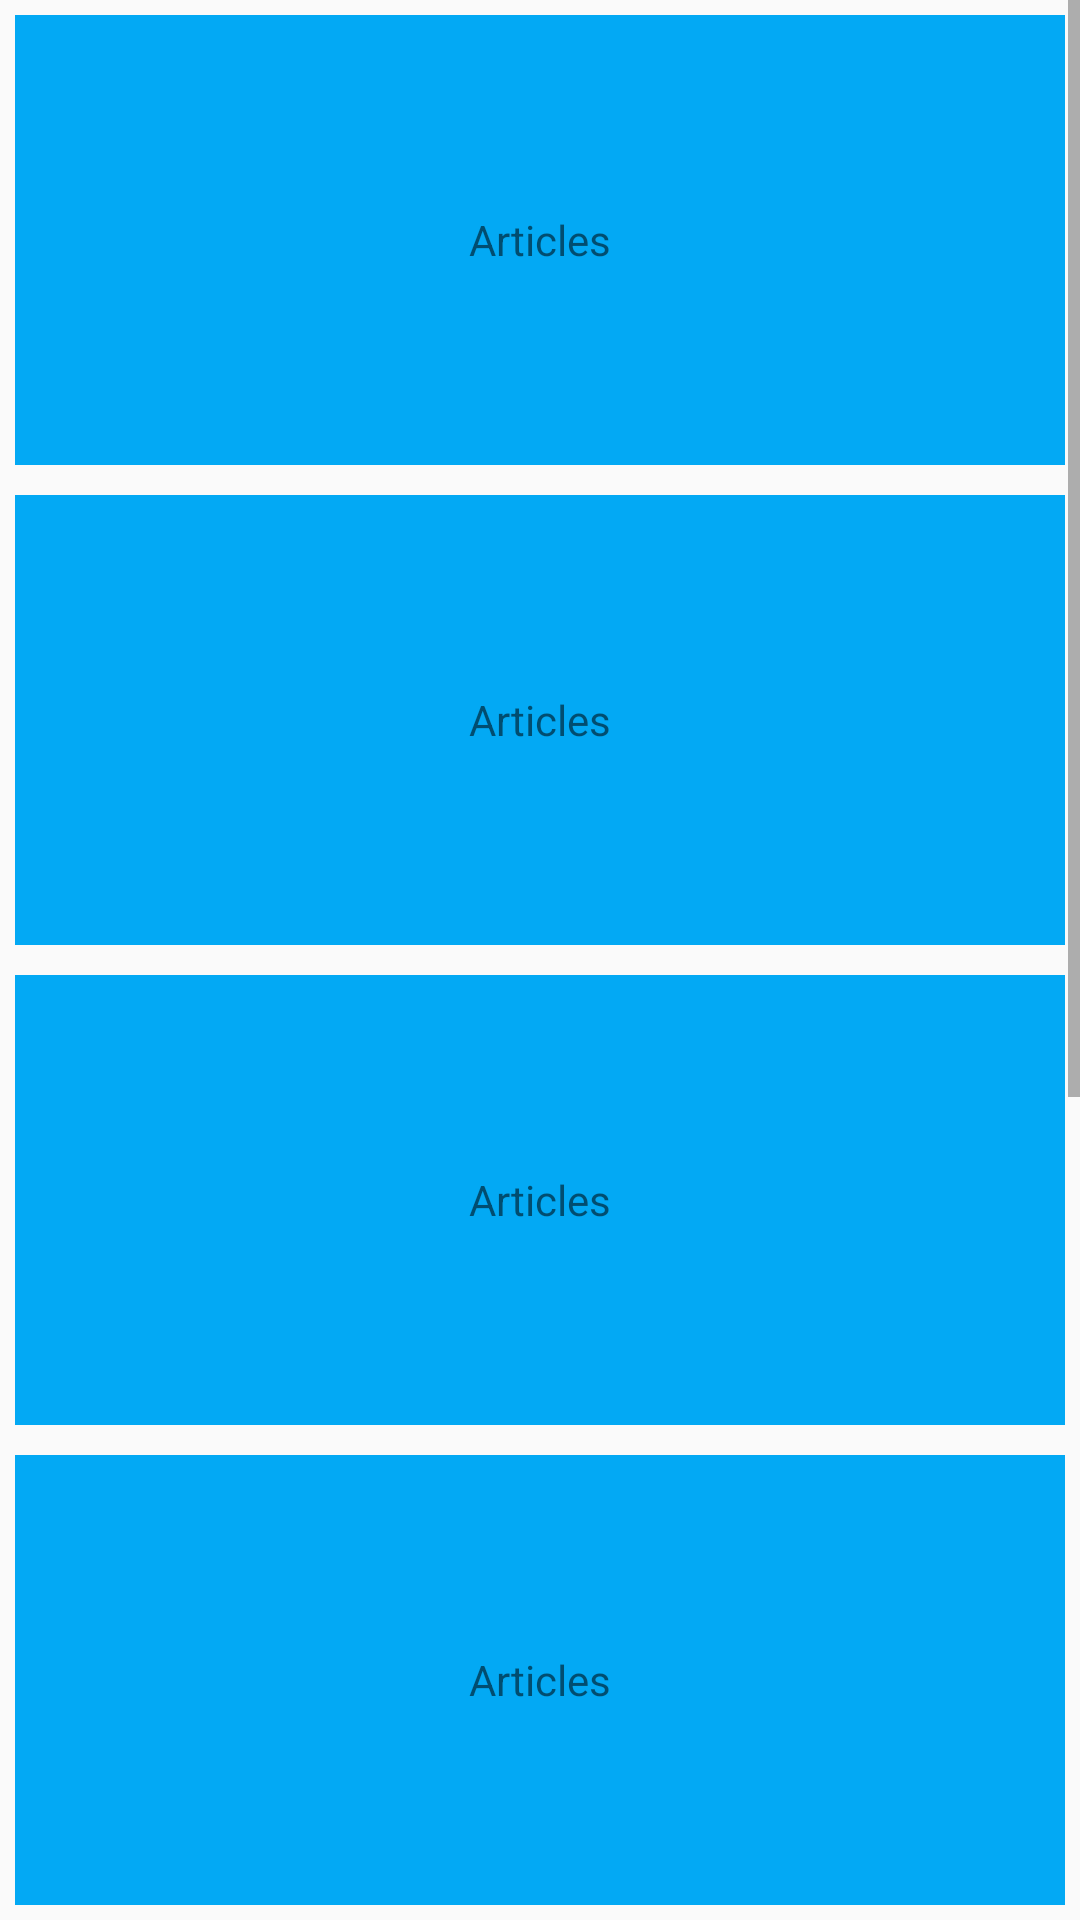

Produce the Android XML layout that renders to this screen, including the resource entries it uses.
<!-- AndroidManifest.xml: application theme AppTheme -->
<!-- res/layout/content_articles.xml -->
<?xml version="1.0" encoding="utf-8"?>
<ScrollView xmlns:android="http://schemas.android.com/apk/res/android"
    xmlns:app="http://schemas.android.com/apk/res-auto"
    xmlns:tools="http://schemas.android.com/tools"
    android:layout_width="match_parent"
    android:layout_height="match_parent"
    app:layout_behavior="@string/appbar_scrolling_view_behavior"
    tools:context=".Articles"
    tools:showIn="@layout/activity_articles">

    <LinearLayout
        android:layout_width="match_parent"
        android:layout_height="wrap_content"
        android:orientation="vertical">

        <TextView
            android:id="@+id/article1"
            android:layout_width="match_parent"
            android:layout_height="150dp"
            android:layout_margin="5dp"
            android:background="@color/colorAccent"
            android:gravity="center"
            android:text="Articles" />

        <TextView
            android:id="@+id/article11"
            android:layout_width="match_parent"
            android:layout_height="150dp"
            android:layout_margin="5dp"
            android:background="@color/colorAccent"
            android:gravity="center"
            android:text="Articles" />

        <TextView
            android:id="@+id/article12"
            android:layout_width="match_parent"
            android:layout_height="150dp"
            android:layout_margin="5dp"
            android:background="@color/colorAccent"
            android:gravity="center"
            android:text="Articles" />

        <TextView
            android:id="@+id/article13"
            android:layout_width="match_parent"
            android:layout_height="150dp"
            android:layout_margin="5dp"
            android:background="@color/colorAccent"
            android:gravity="center"
            android:text="Articles" />

        <TextView
            android:id="@+id/article14"
            android:layout_width="match_parent"
            android:layout_height="150dp"
            android:layout_margin="5dp"
            android:background="@color/colorAccent"
            android:gravity="center"
            android:text="Articles" />

        <TextView
            android:id="@+id/article15"
            android:layout_width="match_parent"
            android:layout_height="150dp"
            android:layout_margin="5dp"
            android:background="@color/colorAccent"
            android:gravity="center"
            android:text="Articles" />

        <TextView
            android:id="@+id/article16"
            android:layout_width="match_parent"
            android:layout_height="150dp"
            android:layout_margin="5dp"
            android:background="@color/colorAccent"
            android:gravity="center"
            android:text="Articles" />

    </LinearLayout>
</ScrollView>
<!-- resources referenced by this layout -->
<resources>
  <color name="colorAccent">#03a9f4</color>
  <style name="AppTheme" parent="Theme.AppCompat.Light.DarkActionBar">
          
          <item name="colorPrimary">@color/colorPrimary</item>
          <item name="colorPrimaryDark">@color/colorPrimaryDark</item>
          <item name="colorAccent">@color/colorAccent</item>
          <item name="windowNoTitle">true</item>
          <item name="windowActionBar">false</item>
      </style>
  <color name="colorPrimary">#2196f3</color>
  <color name="colorPrimaryDark">#1976d2</color>
</resources>
